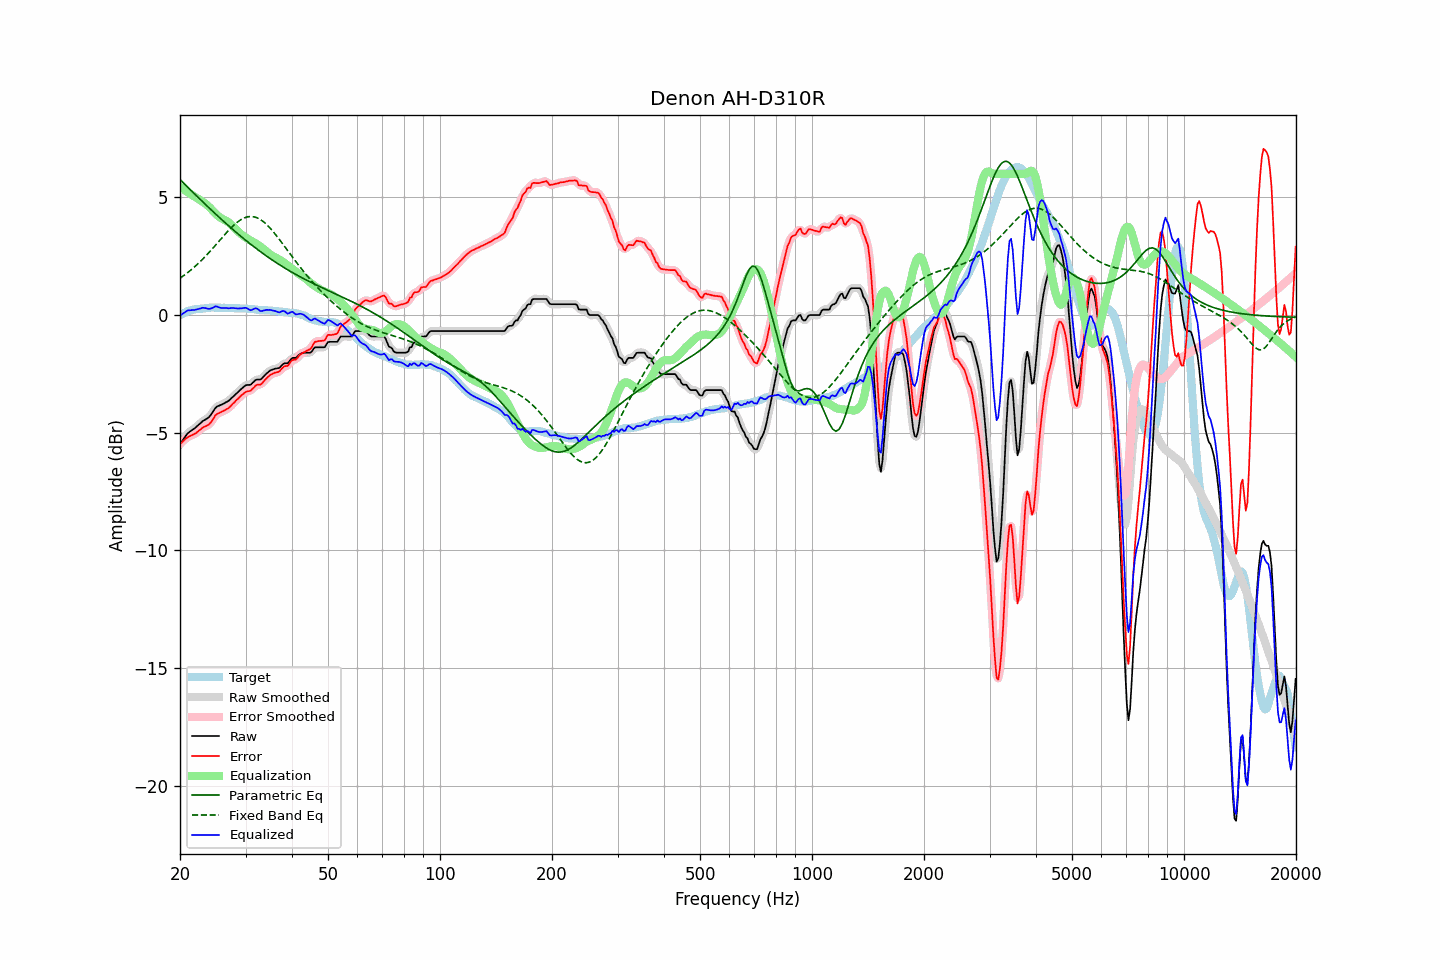

Values plotted in this chart, from the file beside it:
frequency, raw, error, smoothed, error_smoothed, equalization, parametric_eq, fixed_band_eq, equalized_raw, equalized_smoothed, target
20.00, -5.47, -5.47, -5.48, -5.47, 5.45, 5.76, 1.56, -0.02, -0.03, -0.00
20.20, -5.38, -5.42, -5.37, -5.41, 5.40, 5.69, 1.61, 0.02, 0.03, 0.04
20.40, -5.28, -5.35, -5.28, -5.34, 5.35, 5.62, 1.66, 0.07, 0.08, 0.07
20.61, -5.19, -5.29, -5.18, -5.29, 5.30, 5.55, 1.71, 0.11, 0.12, 0.10
20.81, -5.09, -5.23, -5.09, -5.23, 5.25, 5.48, 1.76, 0.17, 0.16, 0.14
21.02, -5.01, -5.19, -5.02, -5.18, 5.21, 5.42, 1.81, 0.20, 0.19, 0.18
21.23, -4.96, -5.14, -4.96, -5.15, 5.16, 5.35, 1.87, 0.20, 0.21, 0.18
21.44, -4.91, -5.11, -4.91, -5.11, 5.12, 5.28, 1.93, 0.21, 0.21, 0.20
21.66, -4.86, -5.08, -4.86, -5.09, 5.08, 5.21, 1.98, 0.21, 0.21, 0.22
21.87, -4.82, -5.05, -4.81, -5.05, 5.03, 5.15, 2.04, 0.21, 0.22, 0.23
22.09, -4.76, -5.01, -4.76, -5.01, 4.99, 5.08, 2.10, 0.23, 0.23, 0.25
22.31, -4.70, -4.95, -4.70, -4.96, 4.95, 5.01, 2.17, 0.25, 0.24, 0.25
22.54, -4.64, -4.90, -4.64, -4.90, 4.90, 4.95, 2.23, 0.26, 0.27, 0.26
22.76, -4.58, -4.85, -4.58, -4.84, 4.86, 4.88, 2.30, 0.28, 0.29, 0.27
22.99, -4.51, -4.78, -4.52, -4.79, 4.82, 4.82, 2.37, 0.31, 0.30, 0.27
23.22, -4.47, -4.75, -4.47, -4.75, 4.77, 4.75, 2.44, 0.30, 0.30, 0.28
23.45, -4.43, -4.72, -4.43, -4.72, 4.72, 4.68, 2.51, 0.29, 0.29, 0.29
23.69, -4.39, -4.69, -4.39, -4.69, 4.66, 4.62, 2.58, 0.27, 0.27, 0.30
23.92, -4.34, -4.65, -4.33, -4.64, 4.60, 4.55, 2.65, 0.26, 0.27, 0.31
24.16, -4.26, -4.58, -4.26, -4.57, 4.53, 4.49, 2.73, 0.27, 0.27, 0.32
24.40, -4.16, -4.48, -4.16, -4.48, 4.46, 4.43, 2.80, 0.30, 0.30, 0.33
24.65, -4.06, -4.38, -4.05, -4.37, 4.39, 4.36, 2.88, 0.33, 0.33, 0.31
24.89, -3.95, -4.26, -3.96, -4.28, 4.32, 4.30, 2.96, 0.37, 0.35, 0.31
25.14, -3.89, -4.20, -3.90, -4.21, 4.25, 4.24, 3.04, 0.36, 0.35, 0.31
25.39, -3.86, -4.17, -3.85, -4.16, 4.19, 4.17, 3.11, 0.33, 0.34, 0.31
25.65, -3.83, -4.14, -3.83, -4.14, 4.14, 4.11, 3.19, 0.31, 0.31, 0.31
25.91, -3.80, -4.10, -3.80, -4.11, 4.10, 4.05, 3.27, 0.30, 0.30, 0.30
26.16, -3.77, -4.08, -3.77, -4.07, 4.06, 3.99, 3.35, 0.29, 0.30, 0.31
26.43, -3.73, -4.04, -3.73, -4.04, 4.03, 3.93, 3.43, 0.30, 0.30, 0.31
26.69, -3.69, -4.00, -3.70, -4.00, 3.99, 3.86, 3.50, 0.30, 0.29, 0.31
26.96, -3.66, -3.96, -3.65, -3.96, 3.94, 3.80, 3.58, 0.28, 0.29, 0.30
27.23, -3.60, -3.90, -3.60, -3.90, 3.89, 3.74, 3.65, 0.29, 0.29, 0.30
27.50, -3.53, -3.83, -3.54, -3.84, 3.83, 3.68, 3.72, 0.30, 0.29, 0.30
27.77, -3.47, -3.76, -3.47, -3.76, 3.77, 3.62, 3.78, 0.30, 0.30, 0.29
28.05, -3.41, -3.70, -3.41, -3.69, 3.70, 3.57, 3.85, 0.29, 0.29, 0.29
28.33, -3.34, -3.62, -3.34, -3.63, 3.63, 3.51, 3.91, 0.29, 0.28, 0.28
28.62, -3.28, -3.57, -3.28, -3.56, 3.56, 3.45, 3.96, 0.28, 0.28, 0.29
28.90, -3.21, -3.49, -3.21, -3.49, 3.49, 3.39, 4.01, 0.28, 0.28, 0.28
29.19, -3.15, -3.42, -3.15, -3.43, 3.43, 3.34, 4.05, 0.28, 0.28, 0.27
29.48, -3.09, -3.37, -3.08, -3.36, 3.38, 3.28, 4.09, 0.29, 0.29, 0.28
29.78, -3.03, -3.31, -3.03, -3.31, 3.33, 3.22, 4.13, 0.30, 0.30, 0.28
30.08, -2.98, -3.26, -2.99, -3.27, 3.29, 3.17, 4.15, 0.31, 0.30, 0.28
30.38, -2.97, -3.24, -2.98, -3.25, 3.24, 3.11, 4.17, 0.27, 0.27, 0.27
30.68, -2.97, -3.23, -2.97, -3.23, 3.20, 3.06, 4.18, 0.23, 0.23, 0.26
30.99, -2.96, -3.21, -2.94, -3.20, 3.16, 3.00, 4.19, 0.20, 0.22, 0.25
31.30, -2.89, -3.14, -2.89, -3.14, 3.12, 2.95, 4.18, 0.23, 0.23, 0.25
31.61, -2.83, -3.08, -2.83, -3.07, 3.09, 2.90, 4.17, 0.26, 0.26, 0.25
31.93, -2.76, -3.00, -2.77, -3.01, 3.05, 2.85, 4.15, 0.29, 0.28, 0.23
32.24, -2.74, -2.96, -2.75, -2.98, 3.01, 2.79, 4.13, 0.27, 0.26, 0.22
32.57, -2.74, -2.96, -2.74, -2.96, 2.96, 2.74, 4.09, 0.22, 0.22, 0.22
32.89, -2.74, -2.96, -2.72, -2.94, 2.91, 2.69, 4.06, 0.17, 0.19, 0.22
33.22, -2.69, -2.90, -2.68, -2.90, 2.86, 2.64, 4.01, 0.17, 0.17, 0.21
33.55, -2.61, -2.82, -2.62, -2.83, 2.80, 2.59, 3.96, 0.19, 0.19, 0.21
33.89, -2.54, -2.75, -2.54, -2.75, 2.75, 2.54, 3.90, 0.21, 0.21, 0.21
34.23, -2.47, -2.68, -2.47, -2.67, 2.69, 2.50, 3.84, 0.22, 0.22, 0.21
34.57, -2.42, -2.61, -2.41, -2.61, 2.63, 2.45, 3.77, 0.21, 0.22, 0.19
34.92, -2.36, -2.55, -2.37, -2.56, 2.58, 2.40, 3.70, 0.22, 0.21, 0.19
35.27, -2.33, -2.52, -2.33, -2.51, 2.53, 2.35, 3.62, 0.20, 0.20, 0.19
35.62, -2.31, -2.48, -2.30, -2.48, 2.49, 2.31, 3.54, 0.18, 0.19, 0.17
35.97, -2.28, -2.45, -2.29, -2.46, 2.45, 2.26, 3.45, 0.17, 0.17, 0.17
... 635 more rows
